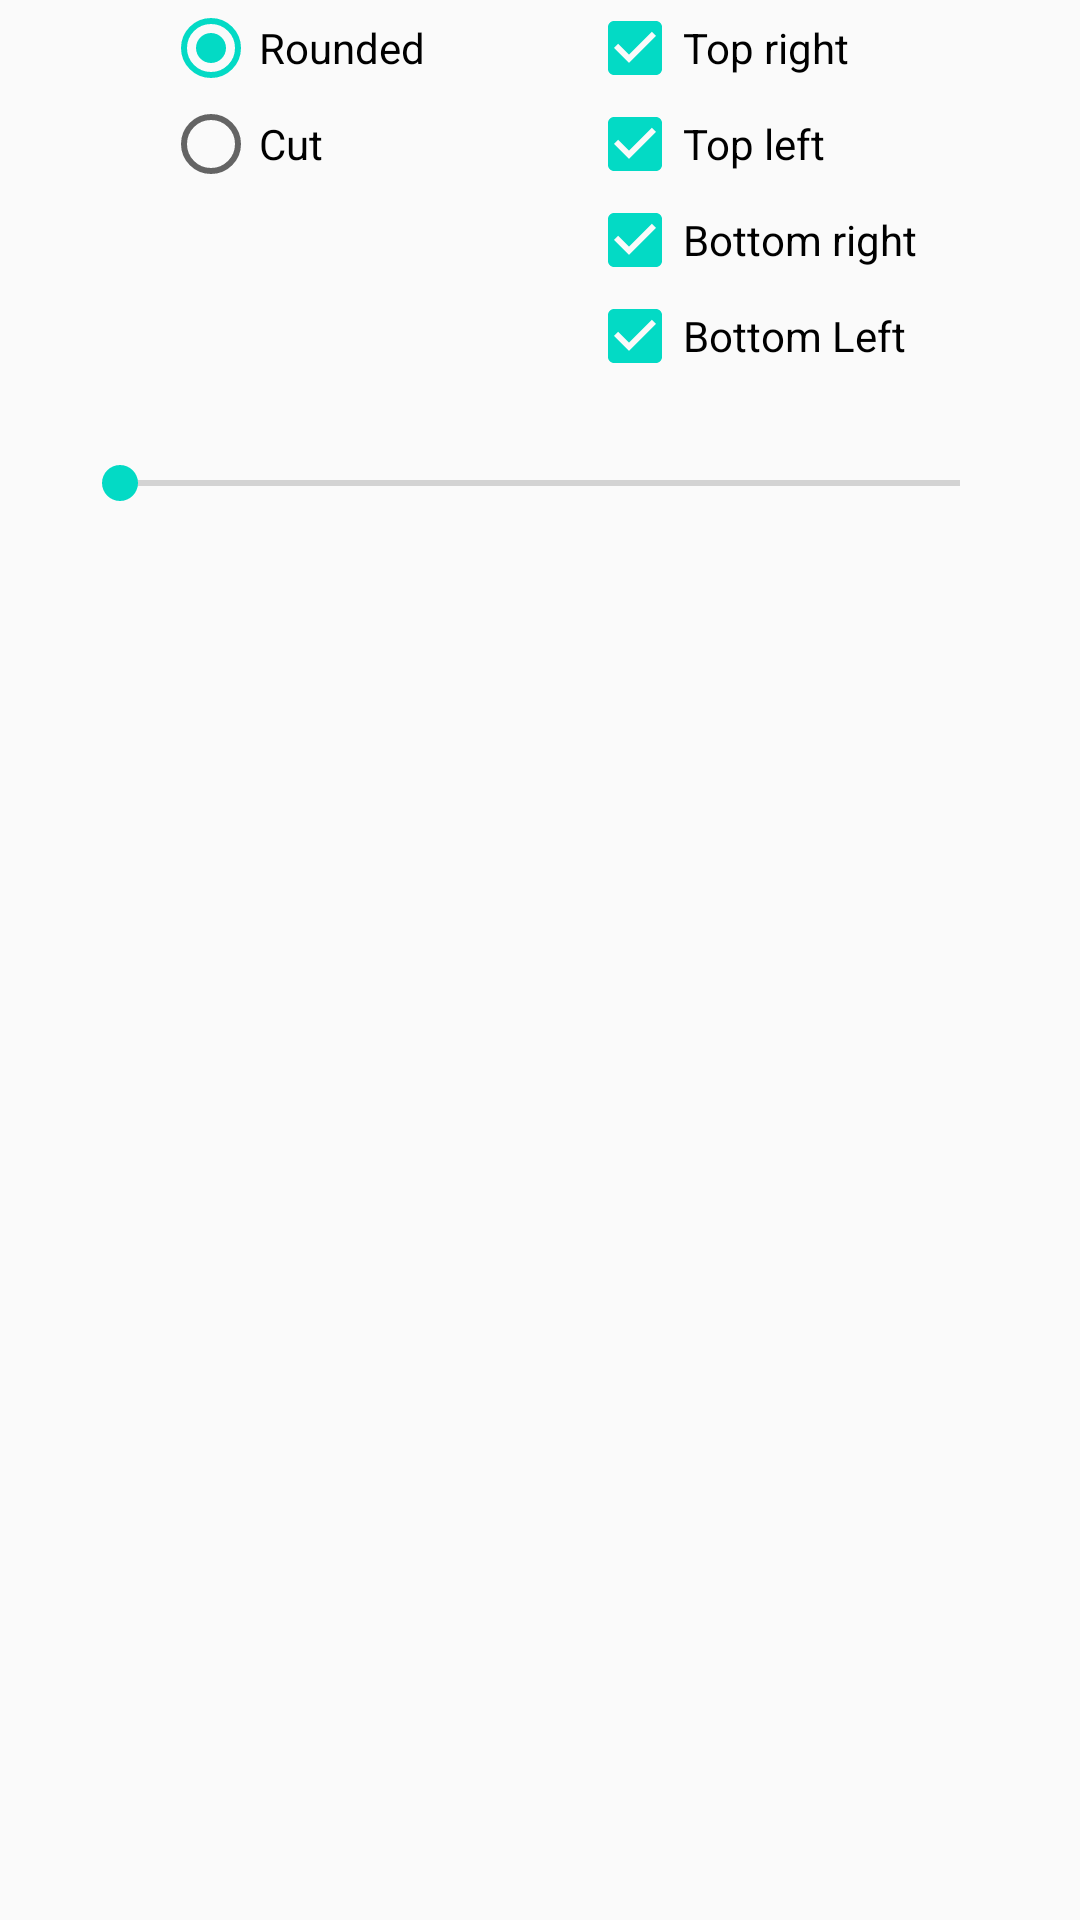

Write the Android layout XML for this screen, with the resource values it uses.
<!-- AndroidManifest.xml: application theme AppTheme -->
<!-- res/layout/fragment_customize.xml -->
<?xml version="1.0" encoding="utf-8"?>
<androidx.core.widget.NestedScrollView xmlns:android="http://schemas.android.com/apk/res/android"
    xmlns:app="http://schemas.android.com/apk/res-auto"
    android:layout_width="match_parent"
    android:layout_height="match_parent">

    <androidx.constraintlayout.widget.ConstraintLayout
        android:layout_width="match_parent"
        android:layout_height="wrap_content">

        <RadioGroup
            android:id="@+id/radiogroup"
            android:layout_width="wrap_content"
            android:layout_height="wrap_content"
            app:layout_constraintEnd_toStartOf="@id/checkboxes"
            app:layout_constraintHorizontal_chainStyle="spread"
            app:layout_constraintStart_toStartOf="parent"
            app:layout_constraintTop_toTopOf="parent">

            <RadioButton
                android:id="@+id/mode_rounded"
                android:layout_width="wrap_content"
                android:layout_height="wrap_content"
                android:checked="true"
                android:text="Rounded" />

            <RadioButton
                android:id="@+id/mode_cut"
                android:layout_width="wrap_content"
                android:layout_height="wrap_content"
                android:text="Cut" />

        </RadioGroup>

        <LinearLayout
            android:id="@+id/checkboxes"
            android:layout_width="wrap_content"
            android:layout_height="wrap_content"
            android:orientation="vertical"
            app:layout_constraintEnd_toEndOf="parent"
            app:layout_constraintStart_toEndOf="@id/radiogroup"
            app:layout_constraintTop_toTopOf="parent">

            <CheckBox
                android:id="@+id/chk_top_right"
                android:layout_width="wrap_content"
                android:layout_height="wrap_content"
                android:checked="true"
                android:text="Top right" />

            <CheckBox
                android:id="@+id/chk_top_left"
                android:layout_width="wrap_content"
                android:layout_height="wrap_content"
                android:checked="true"
                android:text="Top left" />

            <CheckBox
                android:id="@+id/chk_bottom_right"
                android:layout_width="wrap_content"
                android:layout_height="wrap_content"
                android:checked="true"
                android:text="Bottom right" />

            <CheckBox
                android:id="@+id/chk_bottom_left"
                android:layout_width="wrap_content"
                android:layout_height="wrap_content"
                android:checked="true"
                android:text="Bottom Left" />

        </LinearLayout>

        <SeekBar
            android:id="@+id/seekbar"
            android:layout_width="0dp"
            android:layout_height="wrap_content"
            android:layout_margin="24dp"
            app:layout_constraintEnd_toEndOf="parent"
            app:layout_constraintStart_toStartOf="parent"
            app:layout_constraintTop_toBottomOf="@id/checkboxes" />

        <com.google.android.material.imageview.ShapeableImageView
            android:id="@+id/imageView"
            android:layout_width="200dp"
            android:layout_height="200dp"
            android:layout_marginTop="24dp"
            android:layout_marginBottom="24dp"
            android:scaleType="centerCrop"
            app:layout_constraintEnd_toEndOf="parent"
            app:layout_constraintStart_toStartOf="parent"
            app:layout_constraintTop_toBottomOf="@id/seekbar"
            app:srcCompat="@drawable/sample_image" />

    </androidx.constraintlayout.widget.ConstraintLayout>

</androidx.core.widget.NestedScrollView>
<!-- resources referenced by this layout -->
<resources>
  <style name="AppTheme" parent="Theme.AppCompat.Light.DarkActionBar">
          
          <item name="colorPrimary">@color/colorPrimary</item>
          <item name="colorPrimaryDark">@color/colorPrimaryDark</item>
          <item name="colorAccent">@color/colorAccent</item>
      </style>
  <!-- not gathered from this repository: default colours our renderer supplied (Android Studio template values) -->
  <color name="colorPrimary">#FF6200EE</color>
  <color name="colorPrimaryDark">#FF3700B3</color>
  <color name="colorAccent">#FF03DAC5</color>
</resources>
